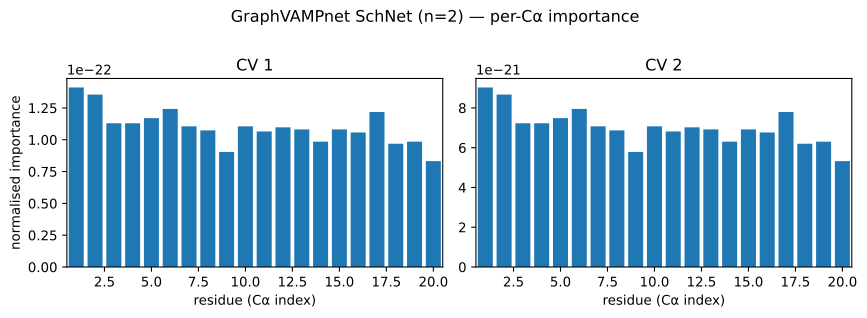

The data file committed next to this chart (first rows):
residue, pearson_abs_cv1, condmean_range_cv1, eta2_cv1, pdp_cv1, pearson_abs_cv2, condmean_range_cv2, eta2_cv2, pdp_cv2
0, 0.02042, 4.00024e-11, 1.41105e-22, nan, 0.02042, 3.20019e-10, 9.0307e-21, nan
1, 0.022, 3.77487e-11, 1.35476e-22, nan, 0.022, 3.0199e-10, 8.67044e-21, nan
2, 0.02218, 3.43682e-11, 1.12959e-22, nan, 0.02218, 2.74946e-10, 7.22937e-21, nan
3, 0.01932, 3.38048e-11, 1.12959e-22, nan, 0.01932, 2.70439e-10, 7.22937e-21, nan
4, 0.02015, 3.32414e-11, 1.1698e-22, nan, 0.02015, 2.65931e-10, 7.4867e-21, nan
5, 0.02331, 3.71853e-11, 1.24217e-22, nan, 0.02331, 2.97482e-10, 7.9499e-21, nan
6, 0.02098, 3.2678e-11, 1.10546e-22, nan, 0.02098, 2.61424e-10, 7.07497e-21, nan
7, 0.01626, 3.21146e-11, 1.0733e-22, nan, 0.01626, 2.56917e-10, 6.8691e-21, nan
8, 0.01771, 2.87341e-11, 9.04404e-23, nan, 0.01771, 2.29873e-10, 5.78819e-21, nan
9, 0.02322, 3.2678e-11, 1.10546e-22, nan, 0.02322, 2.61424e-10, 7.07497e-21, nan
10, 0.02492, 3.32414e-11, 1.06525e-22, nan, 0.02492, 2.65931e-10, 6.81763e-21, nan
11, 0.01997, 3.21146e-11, 1.0974e-22, nan, 0.01997, 2.56917e-10, 7.02339e-21, nan
12, 0.01208, 3.2678e-11, 1.08134e-22, nan, 0.01208, 2.61424e-10, 6.92057e-21, nan
13, 0.01164, 3.04243e-11, 9.84838e-23, nan, 0.01164, 2.43395e-10, 6.30296e-21, nan
14, 0.0116, 3.32414e-11, 1.08134e-22, nan, 0.0116, 2.65931e-10, 6.92057e-21, nan
15, 0.01178, 3.32414e-11, 1.05721e-22, nan, 0.01178, 2.65931e-10, 6.76616e-21, nan
16, 0.01318, 3.49316e-11, 1.21805e-22, nan, 0.01318, 2.79453e-10, 7.7955e-21, nan
17, 0.01754, 2.92975e-11, 9.68755e-23, nan, 0.01754, 2.3438e-10, 6.20003e-21, nan
18, 0.01831, 3.04243e-11, 9.84838e-23, nan, 0.01831, 2.43395e-10, 6.30296e-21, nan
19, 0.01814, 2.81707e-11, 8.32046e-23, nan, 0.01814, 2.25365e-10, 5.3251e-21, nan
